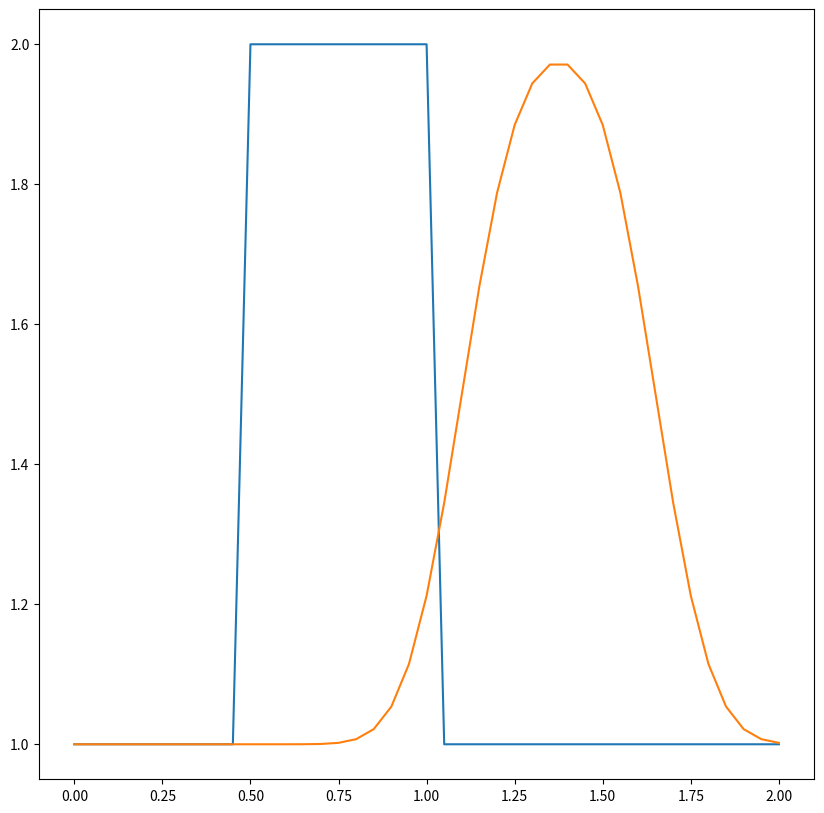

This chart was generated by the following Python code:
'''
This program works will in Ipython powered by Python3
Learn from BarbaGroup
[redacted]
'''

# Assigning module
import numpy as np
import matplotlib.pyplot as plt
import time, sys

# Variable Decalaration
nx = 41
dx = 2 / (nx - 1)
nt = 25
dt = 0.025
c  = 1

# Assigning Initial Field
u = np.ones(nx)
u[int(0.5 / dx):int(1 / dx + 1)] = 2

# initialize figure
plt.figure(figsize=(10,10), dpi=100)
plt.plot(np.linspace(0, 2, nx), u)

# calculation begin
un = np.ones(nx)    # temp array
for n in range(nt): #loop for values of n from 0 to nt, so it will run nt times
    un = u.copy()
    for i in range(1, nx):
        u[i] = un[i] - c * dt / dx *(un[i] - un[i - 1])

plt.plot(np.linspace(0, 2, nx), u)
plt.show()
